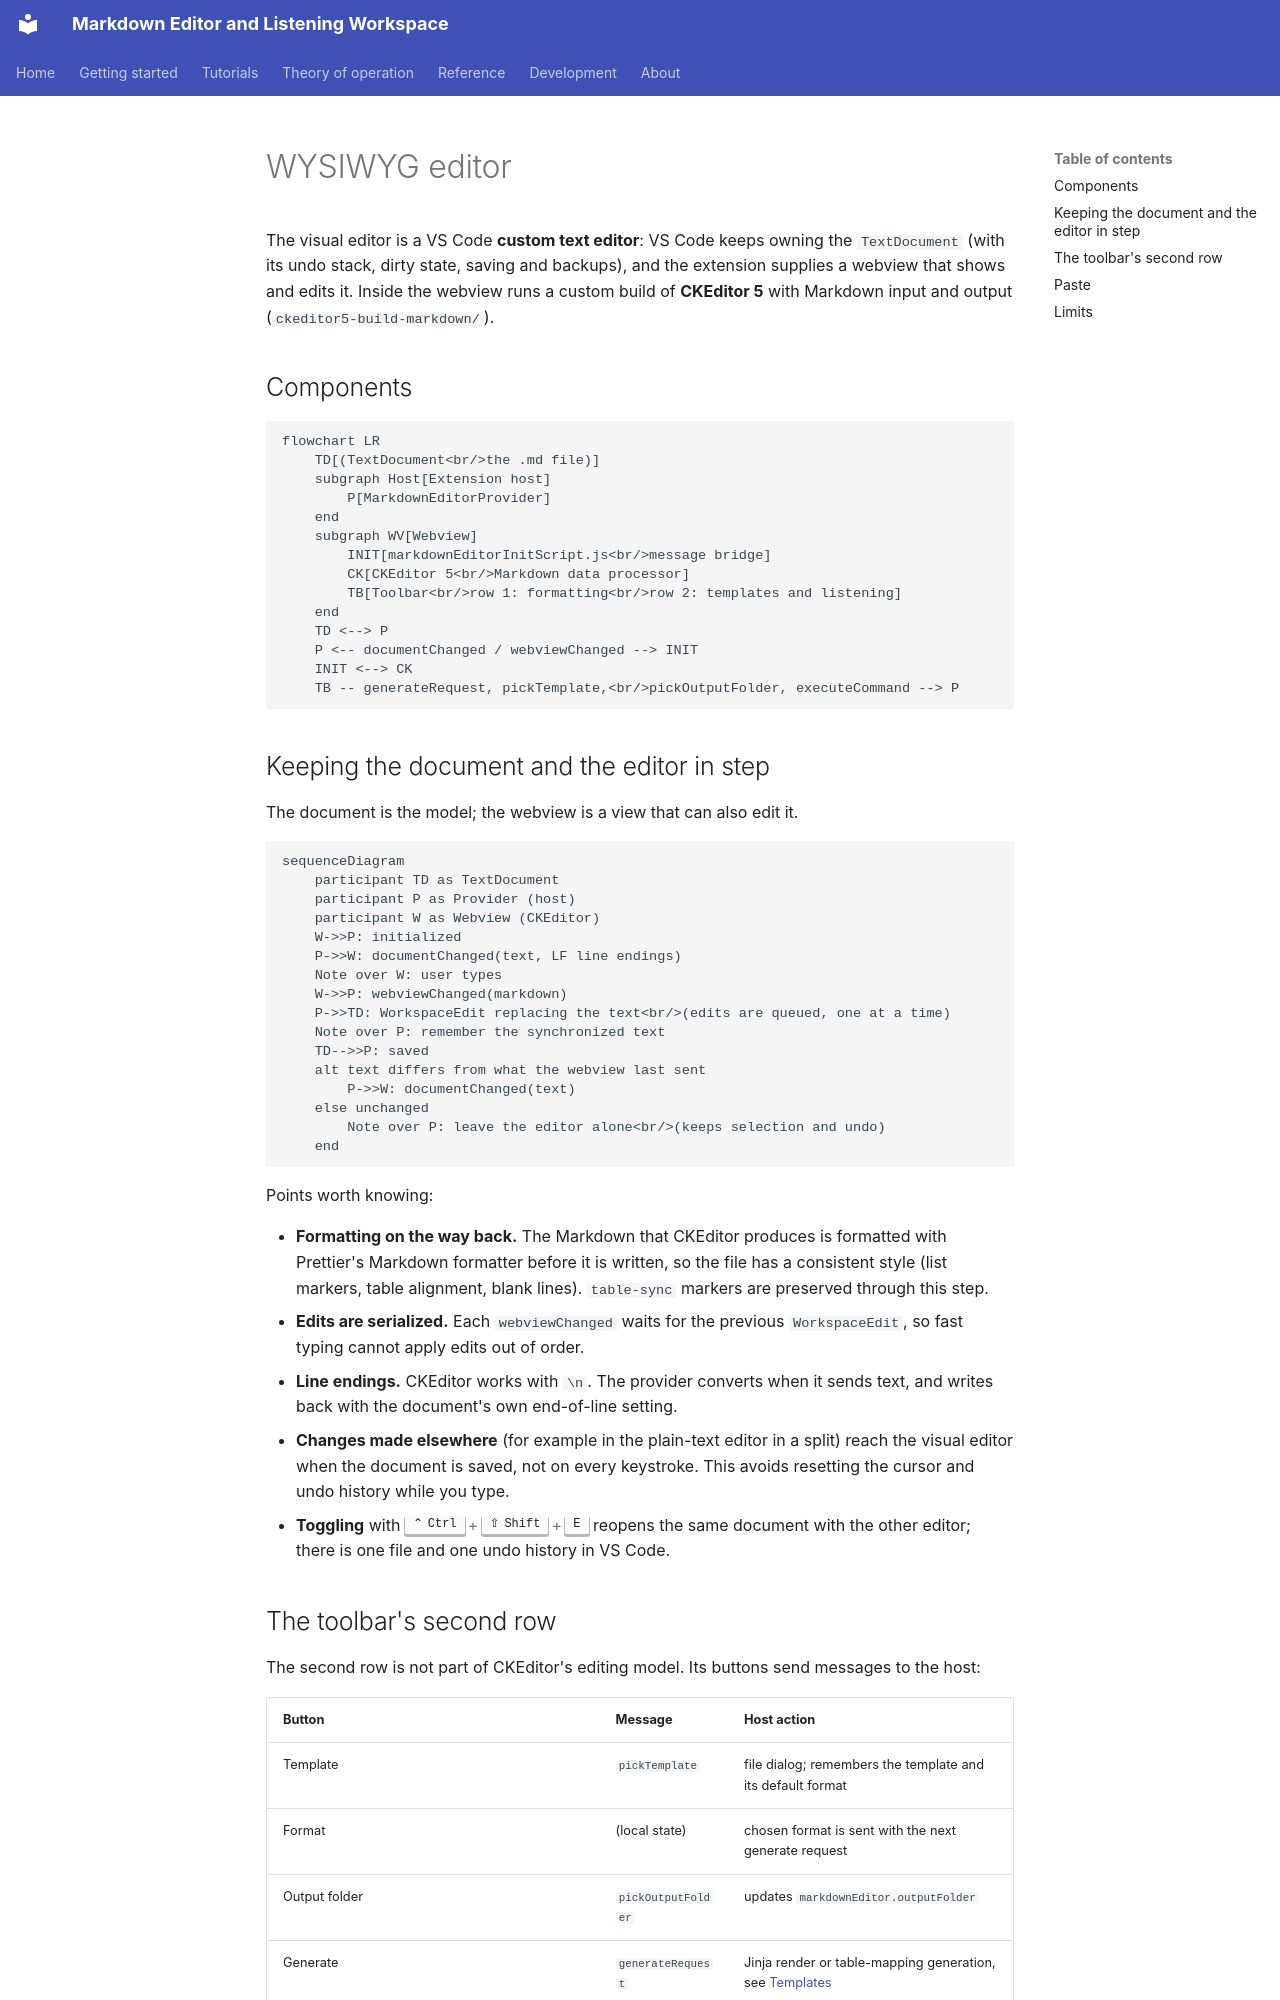

repository: xsession/vscode-markdown-wysiwyg · page: theory/wysiwyg-editor/index.html · generator: mkdocs

# WYSIWYG editor

The visual editor is a VS Code **custom text editor**: VS Code keeps owning
the `TextDocument` (with its undo stack, dirty state, saving and backups), and
the extension supplies a webview that shows and edits it. Inside the webview
runs a custom build of **CKEditor 5** with Markdown input and output
(`ckeditor5-build-markdown/`).

## Components

```mermaid
flowchart LR
    TD[(TextDocument<br/>the .md file)]
    subgraph Host[Extension host]
        P[MarkdownEditorProvider]
    end
    subgraph WV[Webview]
        INIT[markdownEditorInitScript.js<br/>message bridge]
        CK[CKEditor 5<br/>Markdown data processor]
        TB[Toolbar<br/>row 1: formatting<br/>row 2: templates and listening]
    end
    TD <--> P
    P <-- documentChanged / webviewChanged --> INIT
    INIT <--> CK
    TB -- generateRequest, pickTemplate,<br/>pickOutputFolder, executeCommand --> P
```

## Keeping the document and the editor in step

The document is the model; the webview is a view that can also edit it.

```mermaid
sequenceDiagram
    participant TD as TextDocument
    participant P as Provider (host)
    participant W as Webview (CKEditor)
    W->>P: initialized
    P->>W: documentChanged(text, LF line endings)
    Note over W: user types
    W->>P: webviewChanged(markdown)
    P->>TD: WorkspaceEdit replacing the text<br/>(edits are queued, one at a time)
    Note over P: remember the synchronized text
    TD-->>P: saved
    alt text differs from what the webview last sent
        P->>W: documentChanged(text)
    else unchanged
        Note over P: leave the editor alone<br/>(keeps selection and undo)
    end
```

Points worth knowing:

- **Formatting on the way back.** The Markdown that CKEditor produces is
  formatted with Prettier's Markdown formatter before it is written, so the
  file has a consistent style (list markers, table alignment, blank lines).
  `table-sync` markers are preserved through this step.
- **Edits are serialized.** Each `webviewChanged` waits for the previous
  `WorkspaceEdit`, so fast typing cannot apply edits out of order.
- **Line endings.** CKEditor works with `\n`. The provider converts when it
  sends text, and writes back with the document's own end-of-line setting.
- **Changes made elsewhere** (for example in the plain-text editor in a
  split) reach the visual editor when the document is saved, not on every
  keystroke. This avoids resetting the cursor and undo history while you
  type.
- **Toggling** with ++ctrl+shift+e++ reopens the same document with the other
  editor; there is one file and one undo history in VS Code.
